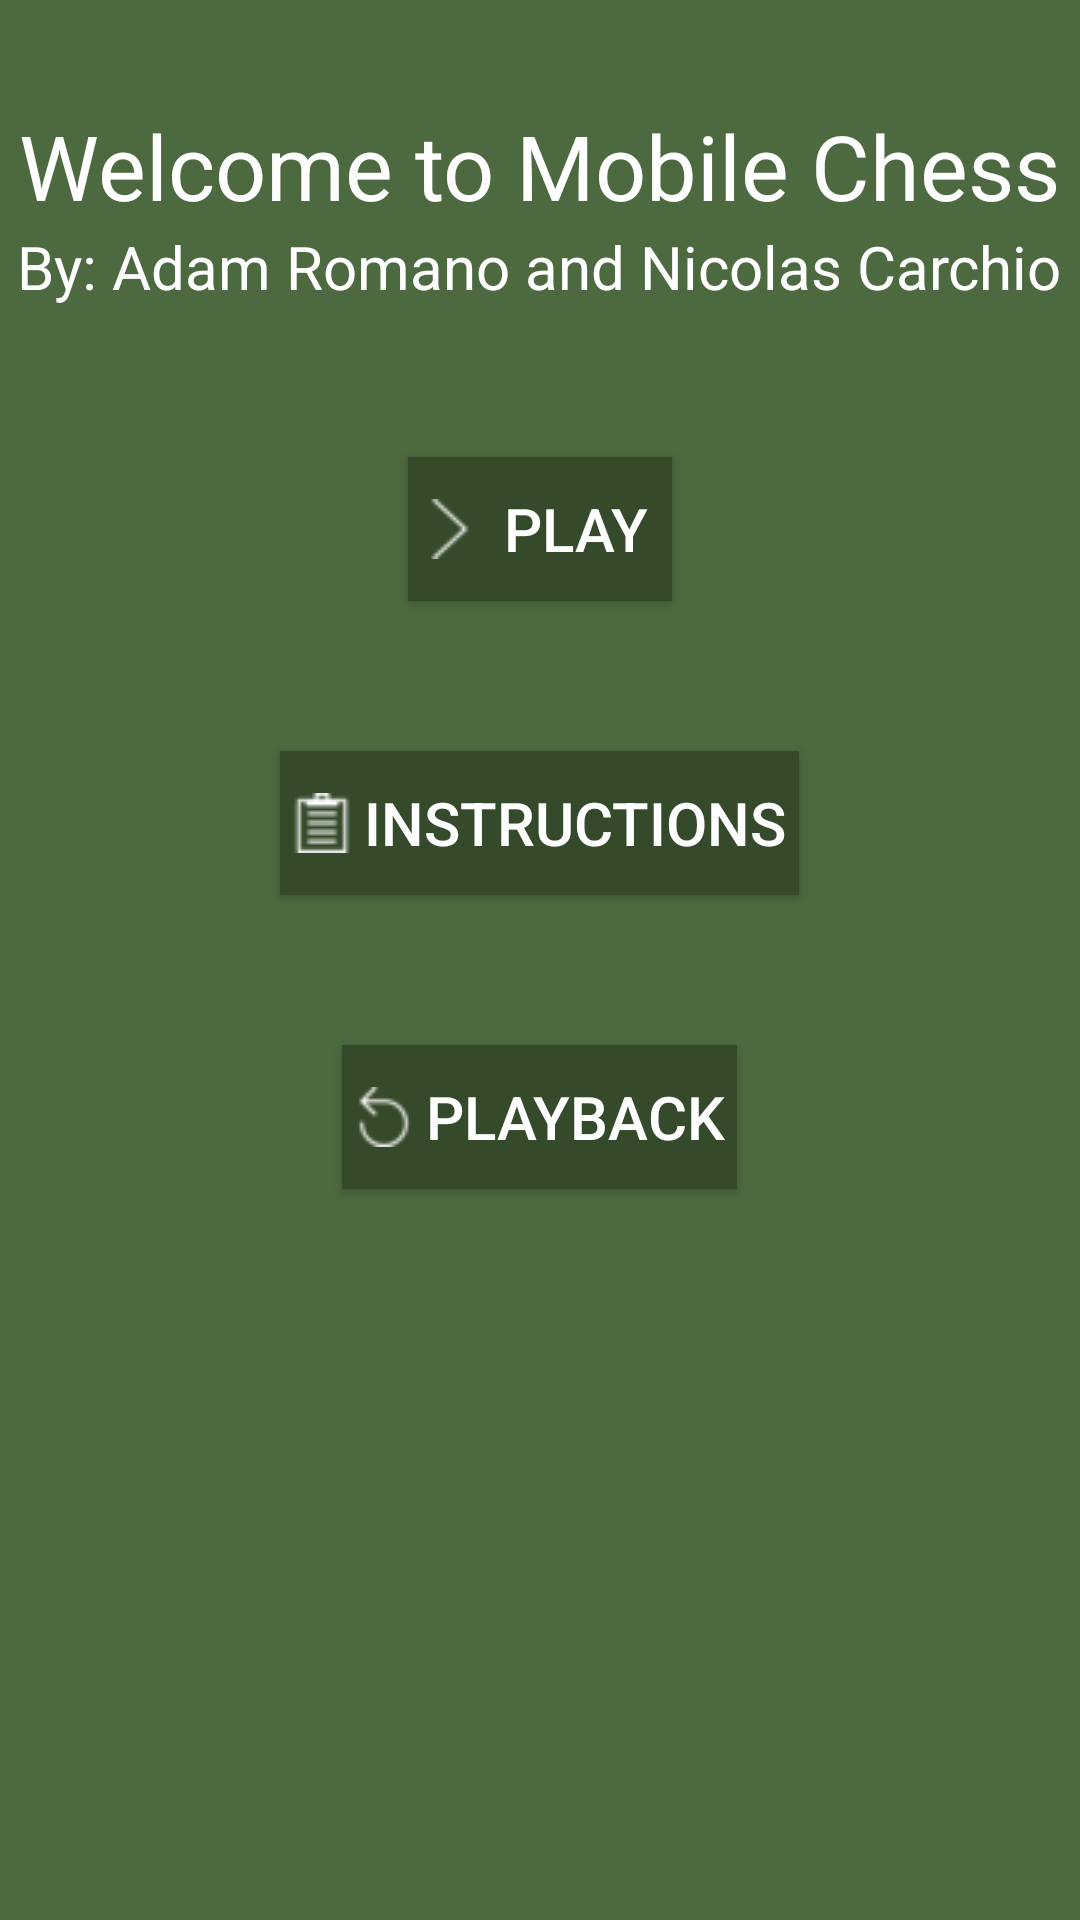

Reconstruct the res/layout file that produces this screen, plus the resources it refers to.
<!-- AndroidManifest.xml: application theme AppTheme -->
<!-- res/layout/activity_main.xml -->
<?xml version="1.0" encoding="utf-8"?>
<androidx.constraintlayout.widget.ConstraintLayout xmlns:android="http://schemas.android.com/apk/res/android"
    xmlns:app="http://schemas.android.com/apk/res-auto"
    xmlns:tools="http://schemas.android.com/tools"
    android:layout_width="match_parent"
    android:layout_height="match_parent"
    tools:context=".MainActivity">

    <LinearLayout
        android:id="@+id/linearLayout"
        android:background="@color/green"
        android:layout_width="0dp"
        android:layout_height="0dp"
        android:layout_gravity="center"
        android:orientation="vertical"
        app:layout_constraintBottom_toBottomOf="parent"
        app:layout_constraintEnd_toEndOf="parent"
        app:layout_constraintHorizontal_bias="0.0"
        app:layout_constraintStart_toStartOf="parent"
        app:layout_constraintTop_toTopOf="parent"
        app:layout_constraintVertical_bias="0.0">

        <TextView
            android:id="@+id/welcomeTextView"
            android:layout_width="wrap_content"
            android:layout_height="wrap_content"
            android:layout_gravity="center"
            android:text="@string/welcome_screen_title"
            android:textColor="@color/white"
            android:textSize="30dp"
            android:layout_marginTop="35dp"
            app:layout_constraintBottom_toTopOf="parent"
            app:layout_constraintEnd_toStartOf="parent"
            app:layout_constraintStart_toStartOf="parent"

            app:layout_constraintTop_toTopOf="parent" />
        <TextView
            android:id="@+id/authorTextView"
            android:layout_width="wrap_content"
            android:layout_height="wrap_content"
            android:layout_gravity="center"
            android:text="@string/welcome_screen_authors"
            android:textColor="@color/white"
            android:textSize="20dp"
            app:layout_constraintBottom_toTopOf="parent"
            app:layout_constraintEnd_toStartOf="parent"
            app:layout_constraintStart_toStartOf="parent"
            app:layout_constraintTop_toTopOf="parent" />

        <Button
            android:id="@+id/playButton"
            android:layout_width="wrap_content"
            android:layout_height="wrap_content"
            android:layout_gravity="center"
            android:text="@string/play_button_text"
            android:textSize="20dp"
            android:textColor="@color/white"
            android:drawableLeft="@drawable/play"
            android:drawableTint="@color/white"
            android:drawablePadding="4dp"
            android:background="@color/dark_green"
            android:padding="4dp"
            android:layout_marginTop="50dp"/>

        <Button
            android:id="@+id/instructionsButton"
            android:layout_width="wrap_content"
            android:layout_height="wrap_content"
            android:layout_gravity="center"
            android:text="@string/instructions_button_text"
            android:textSize="20dp"
            android:textColor="@color/white"
            android:drawableLeft="@drawable/instructions"
            android:drawableTint="@color/white"
            android:background="@color/dark_green"
            android:drawablePadding="4dp"
            android:padding="4dp"
            android:layout_marginTop="50dp"/>

        <Button
            android:id="@+id/playbackButton"
            android:layout_width="wrap_content"
            android:layout_height="wrap_content"
            android:layout_gravity="center"
            android:text="@string/playback_button_text"
            android:textSize="20dp"
            android:textColor="@color/white"
            android:drawableTint="@color/white"
            android:drawableLeft="@drawable/playback"
            android:background="@color/dark_green"
            android:drawablePadding="4dp"
            android:padding="4dp"
            android:layout_marginTop="50dp"/>

    </LinearLayout>








</androidx.constraintlayout.widget.ConstraintLayout>
<!-- resources referenced by this layout -->
<resources>
  <color name="dark_green">#354a2b</color>
  <color name="green">#4c693f</color>
  <color name="white">#ffffff</color>
  <!-- drawable instructions: png bitmap (drawable, 541 bytes) -->
  <!-- drawable play: png bitmap (drawable, 404 bytes) -->
  <!-- drawable playback: png bitmap (drawable, 584 bytes) -->
  <string name="instructions_button_text">INSTRUCTIONS</string>
  <string name="play_button_text">PLAY</string>
  <string name="playback_button_text">PLAYBACK</string>
  <string name="welcome_screen_authors">By: Adam Romano and Nicolas Carchio</string>
  <string name="welcome_screen_title">Welcome to Mobile Chess</string>
  <style name="AppTheme" parent="Theme.AppCompat.Light.DarkActionBar">
          
          <item name="colorPrimary">@color/black</item>
          <item name="colorPrimaryDark">@color/white</item>
          <item name="colorAccent">@color/green</item>
      </style>
  <color name="black">#000000</color>
</resources>
